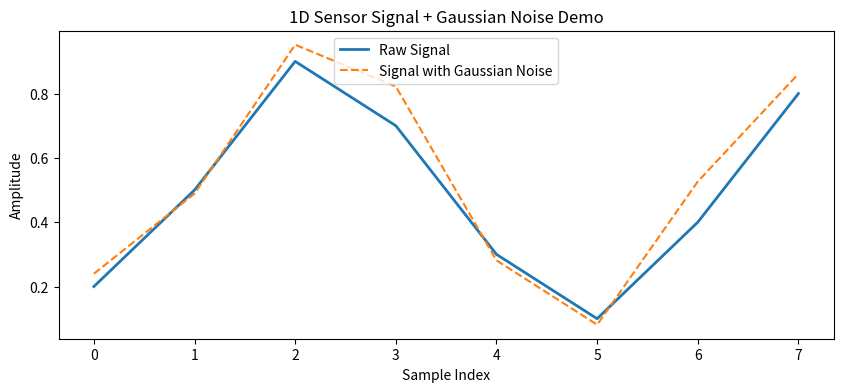

This chart was generated by the following Python code:
import numpy as np
import matplotlib.pyplot as plt

# ===================== 1. Create 1D array =====================
# Simulate microelectrode raw signal
sig = np.array([0.2, 0.5, 0.9, 0.7, 0.3, 0.1, 0.4, 0.8])
print("Original 1D signal sig =", sig)
print("Array length:", len(sig))
print("-" * 60)

# ===================== 2. Array slicing =====================
sig_start3 = sig[3:]       # from index 3 to end
sig_mid = sig[2:6]         # index 2 ~ 5 (left-closed right-open)
sig_step2 = sig[::2]       # step = 2
sig_rev = sig[::-1]        # reverse array
print("slice sig[3:]  :", sig_start3)
print("slice sig[2:6] :", sig_mid)
print("slice sig[::2] :", sig_step2)
print("reverse sig[::-1]:", sig_rev)
print("-" * 60)

# ===================== 3. Concatenate arrays =====================
sig1 = np.array([0.1, 0.2, 0.3])
sig2 = np.array([0.7, 0.8, 0.9])
sig_concat = np.concatenate([sig1, sig2])
print("sig1 =", sig1)
print("sig2 =", sig2)
print("Concatenated array:", sig_concat)
print("-" * 60)

# ===================== 4. Z-score normalization =====================
# formula: x_norm = (x - mean) / std
mean_val = np.mean(sig)
std_val = np.std(sig)
sig_norm = (sig - mean_val) / std_val
print(f"Signal mean = {mean_val:.4f}")
print(f"Signal standard deviation = {std_val:.4f}")
print("Normalized signal:", np.round(sig_norm, 4))
print("-" * 60)

# ===================== 5. Add Gaussian noise =====================
np.random.seed(42)  # fixed random seed for reproducibility
noise = np.random.normal(loc=0, scale=0.08, size=len(sig))
sig_noisy = sig + noise

print("Gaussian noise =", np.round(noise, 3))
print("Noisy sensor signal =", np.round(sig_noisy, 3))

# Plot
plt.figure(figsize=(10,4))
plt.plot(sig, label="Raw Signal", linewidth=2)
plt.plot(sig_noisy, label="Signal with Gaussian Noise", linestyle="--")
plt.legend()
plt.title("1D Sensor Signal + Gaussian Noise Demo")
plt.xlabel("Sample Index")
plt.ylabel("Amplitude")
plt.show()
